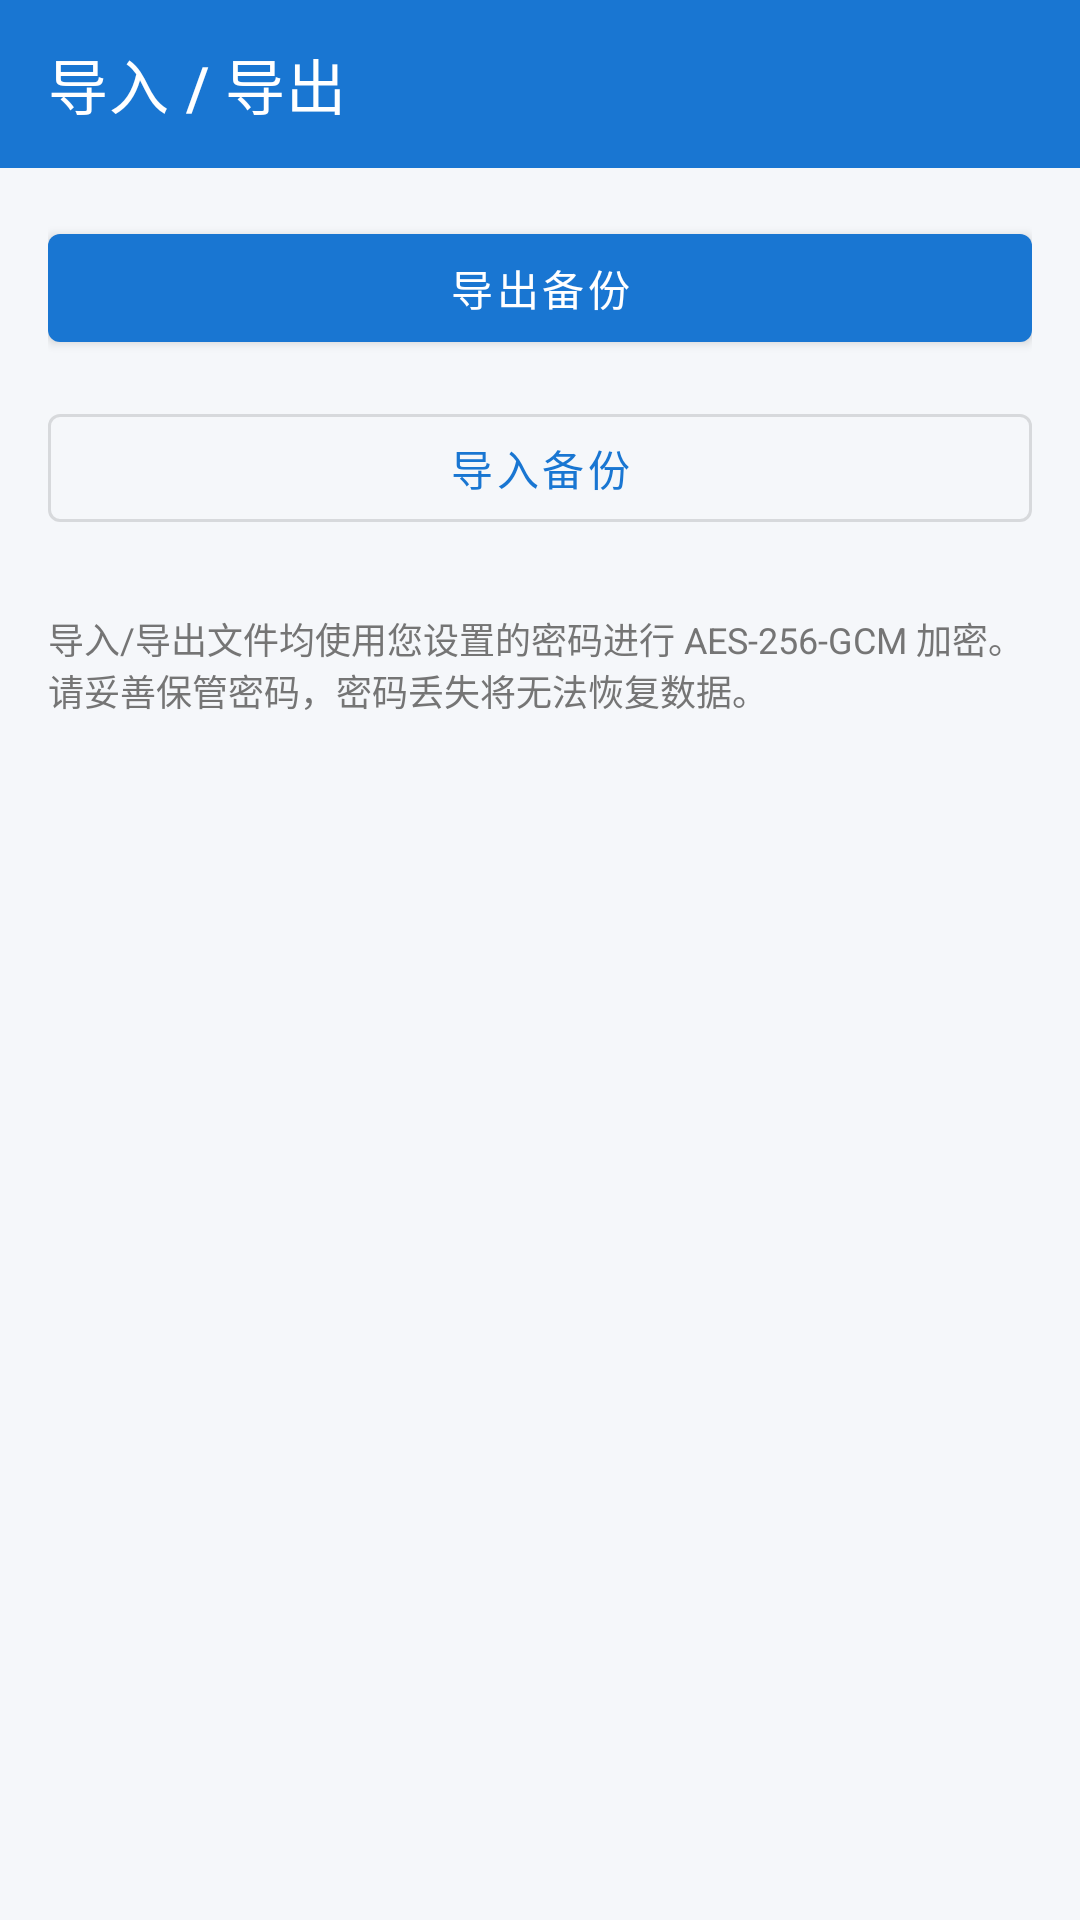

The Android layout XML behind this screen, and the referenced resources:
<!-- AndroidManifest.xml: application theme Theme.MFA -->
<!-- res/layout/activity_import_export.xml -->
<?xml version="1.0" encoding="utf-8"?>
<LinearLayout xmlns:android="http://schemas.android.com/apk/res/android"
    xmlns:app="http://schemas.android.com/apk/res-auto"
    android:id="@+id/root_import_export"
    android:layout_width="match_parent"
    android:layout_height="match_parent"
    android:orientation="vertical"
    android:background="@color/brand_primary">

    <com.google.android.material.appbar.AppBarLayout
        android:layout_width="match_parent"
        android:layout_height="wrap_content"
        android:background="@color/brand_primary"
        android:fitsSystemWindows="true">

        <com.google.android.material.appbar.MaterialToolbar
            android:id="@+id/toolbar"
            android:layout_width="match_parent"
            android:layout_height="?attr/actionBarSize"
            app:title="@string/title_import_export"
            app:titleTextColor="@color/text_inverse"
            app:navigationIconTint="@color/text_inverse" />
    </com.google.android.material.appbar.AppBarLayout>

    <LinearLayout
        android:id="@+id/content_import_export"
        android:layout_width="match_parent"
        android:layout_height="match_parent"
        android:background="@color/bg_window"
        android:orientation="vertical"
        android:padding="16dp">

        <com.google.android.material.button.MaterialButton
            android:id="@+id/btn_export"
            android:layout_width="match_parent"
            android:layout_height="wrap_content"
            android:text="@string/action_export" />

        <com.google.android.material.button.MaterialButton
            android:id="@+id/btn_import"
            android:layout_width="match_parent"
            android:layout_height="wrap_content"
            android:layout_marginTop="12dp"
            style="@style/Widget.MaterialComponents.Button.OutlinedButton"
            android:text="@string/action_import" />

        <TextView
            android:layout_width="wrap_content"
            android:layout_height="wrap_content"
            android:layout_marginTop="24dp"
            android:textColor="@color/text_secondary"
            android:textSize="12sp"
            android:text="@string/import_export_tip" />
    </LinearLayout>
</LinearLayout>
<!-- resources referenced by this layout -->
<resources>
  <color name="bg_window">#F5F7FA</color>
  <color name="brand_primary">#1976D2</color>
  <color name="text_inverse">#FFFFFFFF</color>
  <color name="text_secondary">#757575</color>
  <string name="action_export">导出备份</string>
  <string name="action_import">导入备份</string>
  <string name="import_export_tip">导入/导出文件均使用您设置的密码进行 AES-256-GCM 加密。\n请妥善保管密码，密码丢失将无法恢复数据。</string>
  <string name="title_import_export">导入 / 导出</string>
  <style name="Theme.MFA" parent="Theme.MaterialComponents.DayNight.NoActionBar">
          
          <item name="colorPrimary">@color/brand_primary</item>
          <item name="colorPrimaryVariant">@color/brand_primary_dark</item>
          <item name="colorOnPrimary">@color/text_inverse</item>
          
          <item name="colorSecondary">@color/brand_accent</item>
          <item name="colorSecondaryVariant">@color/brand_accent</item>
          <item name="colorOnSecondary">@color/text_inverse</item>
          
          <item name="android:statusBarColor" tools:targetApi="l">@android:color/transparent</item>
          <item name="android:navigationBarColor" tools:targetApi="l">@android:color/transparent</item>
          <item name="android:windowDrawsSystemBarBackgrounds" tools:targetApi="l">true</item>
          
          <item name="android:windowLayoutInDisplayCutoutMode" tools:targetApi="o_mr1">shortEdges</item>
          
          <item name="android:windowBackground">@color/bg_window</item>
      </style>
  <color name="brand_primary_dark">#0D47A1</color>
  <color name="brand_accent">#00BCD4</color>
</resources>
